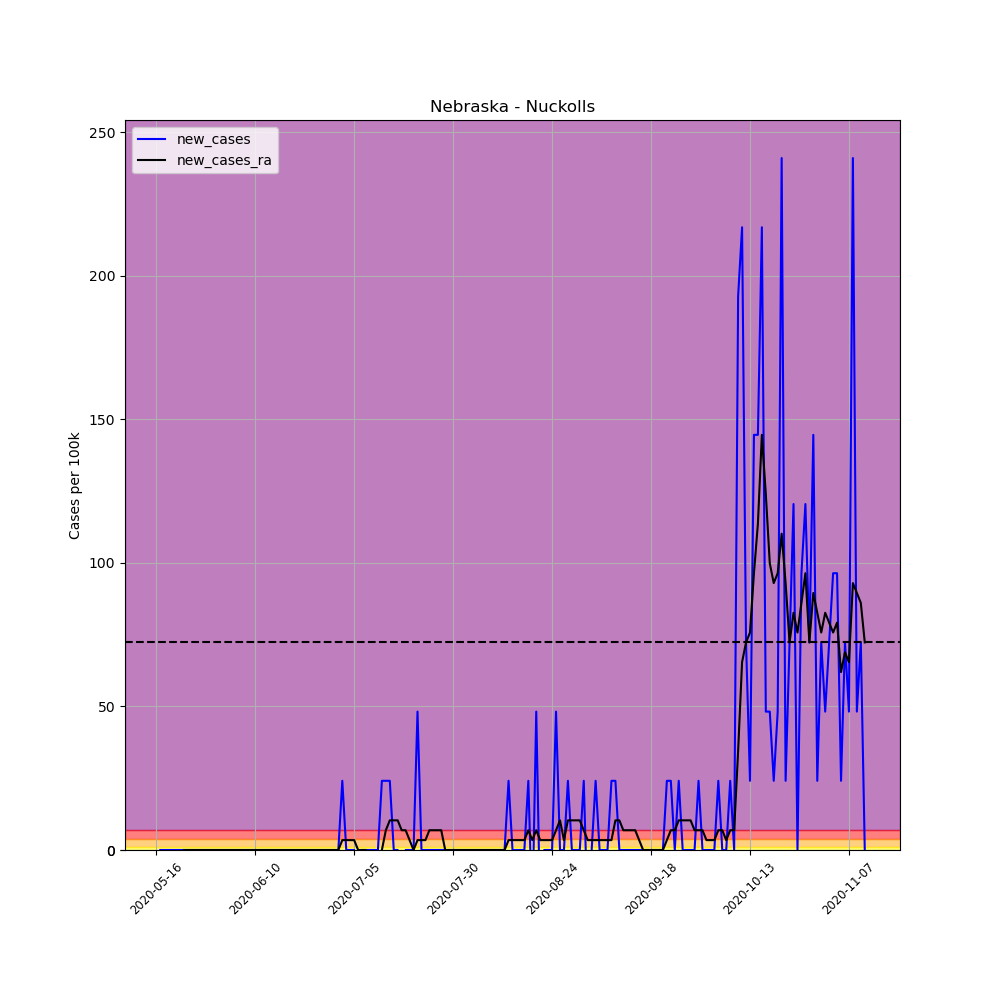

The table this chart was drawn from, first rows:
, date, county, state, fips, cases, deaths, COUNTY, STNAME, CTYNAME, POPESTIMATE2019, per_100k, per_100k_ra, new_cases, new_cases_ra
667534, 2020-05-16, Nuckolls, Nebraska, 31129, 1, 0, 129, Nebraska, Nuckolls, 4148, 24.11, , , 
667535, 2020-05-17, Nuckolls, Nebraska, 31129, 1, 0, 129, Nebraska, Nuckolls, 4148, 24.11, , 0.0, 
667536, 2020-05-18, Nuckolls, Nebraska, 31129, 1, 0, 129, Nebraska, Nuckolls, 4148, 24.11, , 0.0, 
667537, 2020-05-19, Nuckolls, Nebraska, 31129, 1, 0, 129, Nebraska, Nuckolls, 4148, 24.11, , 0.0, 
667538, 2020-05-20, Nuckolls, Nebraska, 31129, 1, 0, 129, Nebraska, Nuckolls, 4148, 24.11, , 0.0, 
667539, 2020-05-21, Nuckolls, Nebraska, 31129, 1, 0, 129, Nebraska, Nuckolls, 4148, 24.11, , 0.0, 
667540, 2020-05-22, Nuckolls, Nebraska, 31129, 1, 0, 129, Nebraska, Nuckolls, 4148, 24.11, 24.11, 0.0, 
667541, 2020-05-23, Nuckolls, Nebraska, 31129, 1, 0, 129, Nebraska, Nuckolls, 4148, 24.11, 24.11, 0.0, 0.0
667542, 2020-05-24, Nuckolls, Nebraska, 31129, 1, 0, 129, Nebraska, Nuckolls, 4148, 24.11, 24.11, 0.0, 0.0
667543, 2020-05-25, Nuckolls, Nebraska, 31129, 1, 0, 129, Nebraska, Nuckolls, 4148, 24.11, 24.11, 0.0, 0.0
667544, 2020-05-26, Nuckolls, Nebraska, 31129, 1, 0, 129, Nebraska, Nuckolls, 4148, 24.11, 24.11, 0.0, 0.0
667545, 2020-05-27, Nuckolls, Nebraska, 31129, 1, 0, 129, Nebraska, Nuckolls, 4148, 24.11, 24.11, 0.0, 0.0
667546, 2020-05-28, Nuckolls, Nebraska, 31129, 1, 0, 129, Nebraska, Nuckolls, 4148, 24.11, 24.11, 0.0, 0.0
667547, 2020-05-29, Nuckolls, Nebraska, 31129, 1, 0, 129, Nebraska, Nuckolls, 4148, 24.11, 24.11, 0.0, 0.0
667548, 2020-05-30, Nuckolls, Nebraska, 31129, 1, 0, 129, Nebraska, Nuckolls, 4148, 24.11, 24.11, 0.0, 0.0
667549, 2020-05-31, Nuckolls, Nebraska, 31129, 1, 0, 129, Nebraska, Nuckolls, 4148, 24.11, 24.11, 0.0, 0.0
667550, 2020-06-01, Nuckolls, Nebraska, 31129, 1, 0, 129, Nebraska, Nuckolls, 4148, 24.11, 24.11, 0.0, 0.0
667551, 2020-06-02, Nuckolls, Nebraska, 31129, 1, 0, 129, Nebraska, Nuckolls, 4148, 24.11, 24.11, 0.0, 0.0
667552, 2020-06-03, Nuckolls, Nebraska, 31129, 1, 0, 129, Nebraska, Nuckolls, 4148, 24.11, 24.11, 0.0, 0.0
667553, 2020-06-04, Nuckolls, Nebraska, 31129, 1, 0, 129, Nebraska, Nuckolls, 4148, 24.11, 24.11, 0.0, 0.0
667554, 2020-06-05, Nuckolls, Nebraska, 31129, 1, 0, 129, Nebraska, Nuckolls, 4148, 24.11, 24.11, 0.0, 0.0
667555, 2020-06-06, Nuckolls, Nebraska, 31129, 1, 0, 129, Nebraska, Nuckolls, 4148, 24.11, 24.11, 0.0, 0.0
667556, 2020-06-07, Nuckolls, Nebraska, 31129, 1, 0, 129, Nebraska, Nuckolls, 4148, 24.11, 24.11, 0.0, 0.0
667557, 2020-06-08, Nuckolls, Nebraska, 31129, 1, 0, 129, Nebraska, Nuckolls, 4148, 24.11, 24.11, 0.0, 0.0
667558, 2020-06-09, Nuckolls, Nebraska, 31129, 1, 0, 129, Nebraska, Nuckolls, 4148, 24.11, 24.11, 0.0, 0.0
667559, 2020-06-10, Nuckolls, Nebraska, 31129, 1, 0, 129, Nebraska, Nuckolls, 4148, 24.11, 24.11, 0.0, 0.0
667560, 2020-06-11, Nuckolls, Nebraska, 31129, 1, 0, 129, Nebraska, Nuckolls, 4148, 24.11, 24.11, 0.0, 0.0
667561, 2020-06-12, Nuckolls, Nebraska, 31129, 1, 0, 129, Nebraska, Nuckolls, 4148, 24.11, 24.11, 0.0, 0.0
667562, 2020-06-13, Nuckolls, Nebraska, 31129, 1, 0, 129, Nebraska, Nuckolls, 4148, 24.11, 24.11, 0.0, 0.0
667563, 2020-06-14, Nuckolls, Nebraska, 31129, 1, 0, 129, Nebraska, Nuckolls, 4148, 24.11, 24.11, 0.0, 0.0
667564, 2020-06-15, Nuckolls, Nebraska, 31129, 1, 0, 129, Nebraska, Nuckolls, 4148, 24.11, 24.11, 0.0, 0.0
667565, 2020-06-16, Nuckolls, Nebraska, 31129, 1, 0, 129, Nebraska, Nuckolls, 4148, 24.11, 24.11, 0.0, 0.0
667566, 2020-06-17, Nuckolls, Nebraska, 31129, 1, 0, 129, Nebraska, Nuckolls, 4148, 24.11, 24.11, 0.0, 0.0
667567, 2020-06-18, Nuckolls, Nebraska, 31129, 1, 0, 129, Nebraska, Nuckolls, 4148, 24.11, 24.11, 0.0, 0.0
667568, 2020-06-19, Nuckolls, Nebraska, 31129, 1, 0, 129, Nebraska, Nuckolls, 4148, 24.11, 24.11, 0.0, 0.0
667569, 2020-06-20, Nuckolls, Nebraska, 31129, 1, 0, 129, Nebraska, Nuckolls, 4148, 24.11, 24.11, 0.0, 0.0
667570, 2020-06-21, Nuckolls, Nebraska, 31129, 1, 0, 129, Nebraska, Nuckolls, 4148, 24.11, 24.11, 0.0, 0.0
667571, 2020-06-22, Nuckolls, Nebraska, 31129, 1, 0, 129, Nebraska, Nuckolls, 4148, 24.11, 24.11, 0.0, 0.0
667572, 2020-06-23, Nuckolls, Nebraska, 31129, 1, 0, 129, Nebraska, Nuckolls, 4148, 24.11, 24.11, 0.0, 0.0
667573, 2020-06-24, Nuckolls, Nebraska, 31129, 1, 0, 129, Nebraska, Nuckolls, 4148, 24.11, 24.11, 0.0, 0.0
667574, 2020-06-25, Nuckolls, Nebraska, 31129, 1, 0, 129, Nebraska, Nuckolls, 4148, 24.11, 24.11, 0.0, 0.0
667575, 2020-06-26, Nuckolls, Nebraska, 31129, 1, 0, 129, Nebraska, Nuckolls, 4148, 24.11, 24.11, 0.0, 0.0
667576, 2020-06-27, Nuckolls, Nebraska, 31129, 1, 0, 129, Nebraska, Nuckolls, 4148, 24.11, 24.11, 0.0, 0.0
667577, 2020-06-28, Nuckolls, Nebraska, 31129, 1, 0, 129, Nebraska, Nuckolls, 4148, 24.11, 24.11, 0.0, 0.0
667578, 2020-06-29, Nuckolls, Nebraska, 31129, 1, 0, 129, Nebraska, Nuckolls, 4148, 24.11, 24.11, 0.0, 0.0
667579, 2020-06-30, Nuckolls, Nebraska, 31129, 1, 0, 129, Nebraska, Nuckolls, 4148, 24.11, 24.11, 0.0, 0.0
667580, 2020-07-01, Nuckolls, Nebraska, 31129, 1, 0, 129, Nebraska, Nuckolls, 4148, 24.11, 24.11, 0.0, 0.0
667581, 2020-07-02, Nuckolls, Nebraska, 31129, 2, 0, 129, Nebraska, Nuckolls, 4148, 48.22, 27.55, 24.11, 3.444
667582, 2020-07-03, Nuckolls, Nebraska, 31129, 2, 0, 129, Nebraska, Nuckolls, 4148, 48.22, 31, 0.0, 3.444
667583, 2020-07-04, Nuckolls, Nebraska, 31129, 2, 0, 129, Nebraska, Nuckolls, 4148, 48.22, 34.44, 0.0, 3.444
667584, 2020-07-05, Nuckolls, Nebraska, 31129, 2, 0, 129, Nebraska, Nuckolls, 4148, 48.22, 37.88, 0.0, 3.444
667585, 2020-07-06, Nuckolls, Nebraska, 31129, 1, 0, 129, Nebraska, Nuckolls, 4148, 24.11, 37.88, -24.11, 0.0
667586, 2020-07-07, Nuckolls, Nebraska, 31129, 1, 0, 129, Nebraska, Nuckolls, 4148, 24.11, 37.88, 0.0, 0.0
667587, 2020-07-08, Nuckolls, Nebraska, 31129, 1, 0, 129, Nebraska, Nuckolls, 4148, 24.11, 37.88, 0.0, 0.0
667588, 2020-07-09, Nuckolls, Nebraska, 31129, 1, 0, 129, Nebraska, Nuckolls, 4148, 24.11, 34.44, 0.0, -3.444
667589, 2020-07-10, Nuckolls, Nebraska, 31129, 1, 0, 129, Nebraska, Nuckolls, 4148, 24.11, 31, 0.0, -3.444
667590, 2020-07-11, Nuckolls, Nebraska, 31129, 1, 0, 129, Nebraska, Nuckolls, 4148, 24.11, 27.55, 0.0, -3.444
667591, 2020-07-12, Nuckolls, Nebraska, 31129, 2, 0, 129, Nebraska, Nuckolls, 4148, 48.22, 27.55, 24.11, 0.0
667592, 2020-07-13, Nuckolls, Nebraska, 31129, 3, 0, 129, Nebraska, Nuckolls, 4148, 72.32, 34.44, 24.11, 6.888
667593, 2020-07-14, Nuckolls, Nebraska, 31129, 4, 0, 129, Nebraska, Nuckolls, 4148, 96.43, 44.77, 24.11, 10.33
... 120 more rows
